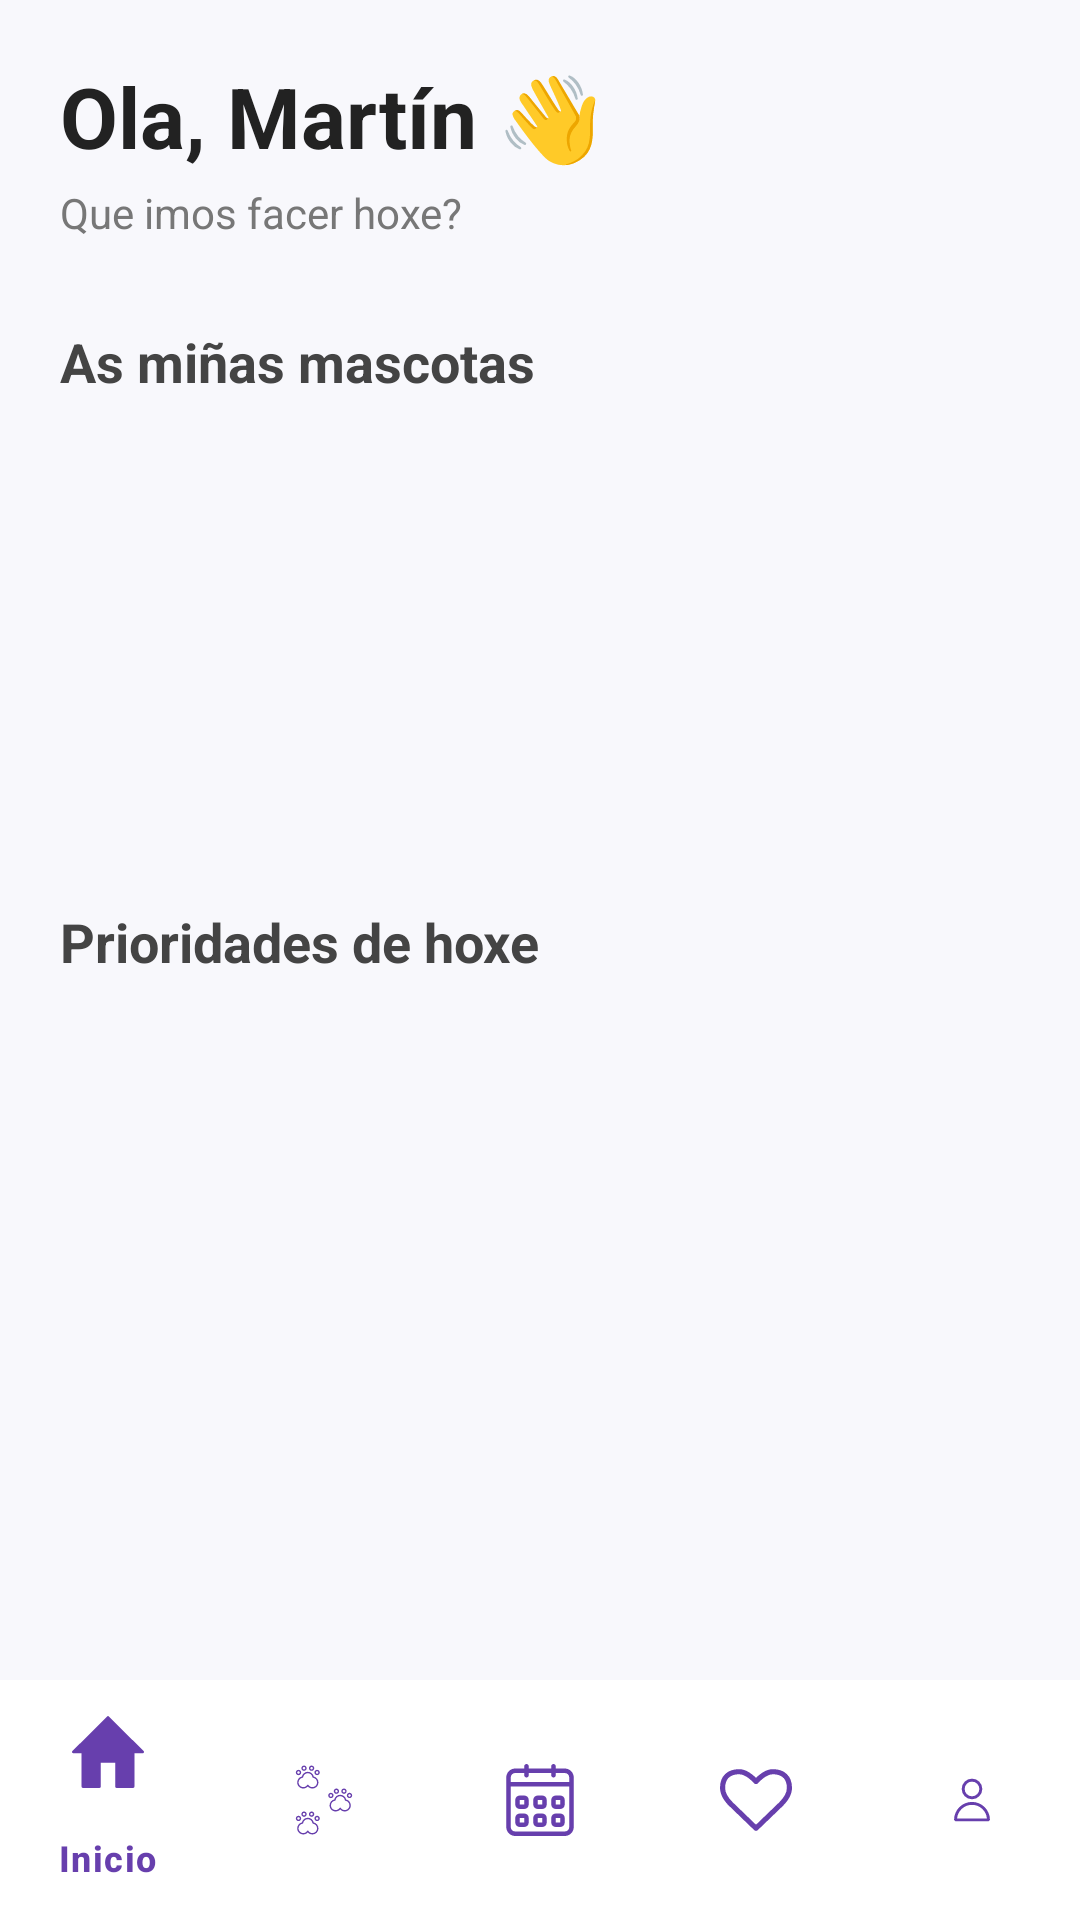

Produce the Android XML layout that renders to this screen, including the resource entries it uses.
<!-- AndroidManifest.xml: application theme Theme.PetCare -->
<!-- res/layout/activity_home.xml -->
<?xml version="1.0" encoding="utf-8"?>
<androidx.constraintlayout.widget.ConstraintLayout
    android:id="@+id/main"
    xmlns:android="http://schemas.android.com/apk/res/android"
    xmlns:app="http://schemas.android.com/apk/res-auto"
    android:layout_width="match_parent"
    android:layout_height="match_parent"
    android:background="#F8F8FC">

    <ScrollView
        android:id="@+id/scrollHome"
        android:layout_width="0dp"
        android:layout_height="0dp"
        android:fillViewport="true"
        android:paddingStart="20dp"
        android:paddingTop="20dp"
        android:paddingEnd="20dp"
        android:paddingBottom="20dp"
        app:layout_constraintTop_toTopOf="parent"
        app:layout_constraintBottom_toTopOf="@id/bottomNavigation"
        app:layout_constraintStart_toStartOf="parent"
        app:layout_constraintEnd_toEndOf="parent">

        <androidx.constraintlayout.widget.ConstraintLayout
            android:layout_width="match_parent"
            android:layout_height="wrap_content">

            <TextView
                android:id="@+id/txtSaudo"
                android:layout_width="wrap_content"
                android:layout_height="wrap_content"
                android:text="@string/ola_mart_n"
                android:textColor="#222222"
                android:textSize="28sp"
                android:textStyle="bold"
                app:layout_constraintTop_toTopOf="parent"
                app:layout_constraintStart_toStartOf="parent" />

            <TextView
                android:id="@+id/txtSubtitulo"
                android:layout_width="wrap_content"
                android:layout_height="wrap_content"
                android:layout_marginTop="4dp"
                android:text="@string/que_imos_facer_hoxe"
                android:textColor="#777777"
                android:textSize="14sp"
                app:layout_constraintTop_toBottomOf="@id/txtSaudo"
                app:layout_constraintStart_toStartOf="@id/txtSaudo" />

            <TextView
                android:id="@+id/txtMascotas"
                android:layout_width="wrap_content"
                android:layout_height="wrap_content"
                android:layout_marginTop="28dp"
                android:text="@string/as_mi_as_mascotas"
                android:textColor="#444444"
                android:textSize="18sp"
                android:textStyle="bold"
                app:layout_constraintTop_toBottomOf="@id/txtSubtitulo"
                app:layout_constraintStart_toStartOf="parent" />

            <androidx.recyclerview.widget.RecyclerView
                android:id="@+id/rvMascotasHome"
                android:layout_width="0dp"
                android:layout_height="125dp"
                android:layout_marginTop="12dp"
                android:nestedScrollingEnabled="false"
                app:layout_constraintTop_toBottomOf="@id/txtMascotas"
                app:layout_constraintStart_toStartOf="parent"
                app:layout_constraintEnd_toEndOf="parent" />

            <TextView
                android:id="@+id/txtRecordatorios"
                android:layout_width="wrap_content"
                android:layout_height="wrap_content"
                android:layout_marginTop="32dp"
                android:text="@string/prioridades_de_hoxe"
                android:textColor="#444444"
                android:textSize="18sp"
                android:textStyle="bold"
                app:layout_constraintStart_toStartOf="parent"
                app:layout_constraintTop_toBottomOf="@id/rvMascotasHome" />

            <androidx.recyclerview.widget.RecyclerView
                android:id="@+id/rvEventosHome"
                android:layout_width="0dp"
                android:layout_height="wrap_content"
                android:layout_marginTop="12dp"
                android:nestedScrollingEnabled="false"
                app:layout_constraintEnd_toEndOf="parent"
                app:layout_constraintStart_toStartOf="parent"
                app:layout_constraintTop_toBottomOf="@id/txtRecordatorios" />

        </androidx.constraintlayout.widget.ConstraintLayout>

    </ScrollView>

    <com.google.android.material.bottomnavigation.BottomNavigationView
        android:id="@+id/bottomNavigation"
        android:layout_width="0dp"
        android:layout_height="wrap_content"
        android:background="#FFFFFF"
        app:itemIconTint="#673FAD"
        app:itemTextColor="#673FAD"
        app:menu="@menu/menu_home"
        app:layout_constraintBottom_toBottomOf="parent"
        app:layout_constraintStart_toStartOf="parent"
        app:layout_constraintEnd_toEndOf="parent" />

</androidx.constraintlayout.widget.ConstraintLayout>
<!-- resources referenced by this layout -->
<resources>
  <string name="as_mi_as_mascotas">As miñas mascotas</string>
  <string name="ola_mart_n">Ola, Martín 👋</string>
  <string name="prioridades_de_hoxe">Prioridades de hoxe</string>
  <string name="que_imos_facer_hoxe">Que imos facer hoxe?</string>
  <style name="Theme.PetCare" parent="Base.Theme.PetCare" />
  <style name="Base.Theme.PetCare" parent="Theme.Material3.DayNight.NoActionBar">
          
          
      </style>
</resources>
